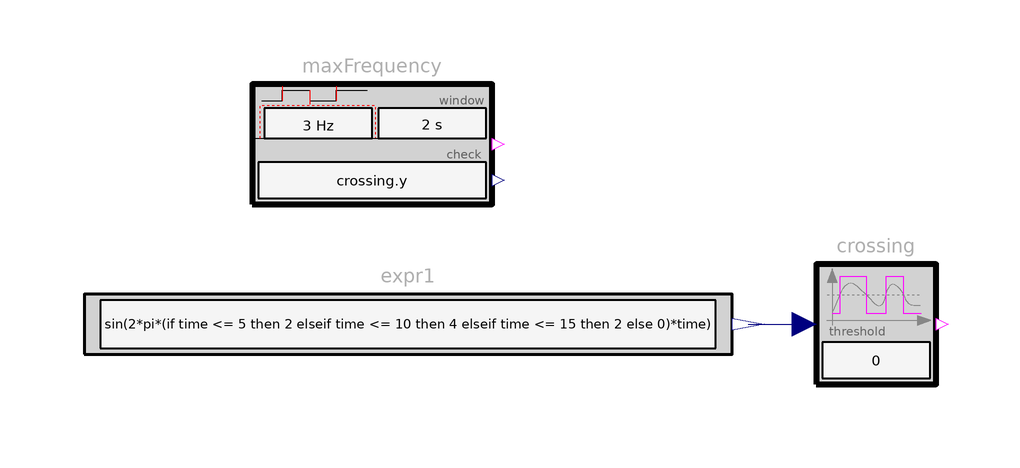

This picture is the connection diagram that the Modelica source below describes through its graphical annotations.

model MaxFrequency
      "Example for MaxFrequency (in every sliding time window, the mean frequency of check is limited)"
      import Requirements;
       extends Modelica.Icons.Example;
      constant Real pi = Modelica.Constants.pi;

      Requirements.SignalAnalysis.CrossingMonitoring crossing
        annotation (Placement(transformation(extent={{34,10},{54,30}})));
      Requirements.ChecksInSlidingWindow.MaxFrequency maxFrequency(
        check=crossing.y,
        freqHzMeanMax=3,
        window=2)
        annotation (Placement(transformation(extent={{-60,40},{-20,60}})));
      Requirements.Sources.RealExpression expr1(y=sin(2*pi*(if time
             <= 5 then 2 elseif time <= 10 then 4 elseif time <= 15 then 2
             else 0)*time))
        annotation (Placement(transformation(extent={{-88,10},{20,30}})));
    equation
      connect(expr1.y, crossing.u)
        annotation (Line(points={{22.7,20},{28,20},{28,20},{32,20}},
                                                     color={0,0,127}));
      annotation (Diagram(coordinateSystem(preserveAspectRatio=false, extent={{-100,
                -100},{100,100}}), graphics), experiment(StopTime=18,Interval=4e-3),
        Documentation(info="<html>
<p>
Using check block <a href=\"modelica://Requirements.ChecksInSlidingWindow.MaxFrequency\">MaxFrequency</a> as
</p>

<p><blockquote>
<img src=\"modelica://Requirements/Resources/Images/Examples/Elementary/ChecksInSlidingWindow/MaxFrequency1.png\">
</blockquote></p>

<p>
results in
</p>

<table border=0 cellspacing=0 cellpadding=2>
<tr><td width=\"50\"></td>
    <td valign=\"bottom\"><img src=\"modelica://Requirements/Resources/Images/Examples/Elementary/ChecksInSlidingWindow/MaxFrequency2.png\"></td>
    </tr>

<tr><td></td>
    <td align=\"center\">simulation result</td>
   </tr>
</table>
<p>
Note, the check signal has first a frequency of 2 Hz, then of 4 Hz, then of 2 Hz and finally of 0 Hz.
The MaxFrequency block can reproduce these frequencies approximately. It is not exact, because
the frequency is only determined based on the rising and falling edges of check. However, it is slightly
more precise as using the <a href=\"modelica://Requirements.Examples.Elementary.ChecksInSlidingWindow.MaxRisingFrequency\">MaxRisingFrequency</a> block that takes only the rising edges of check into account.
</p>
</html>"));
    end MaxFrequency;